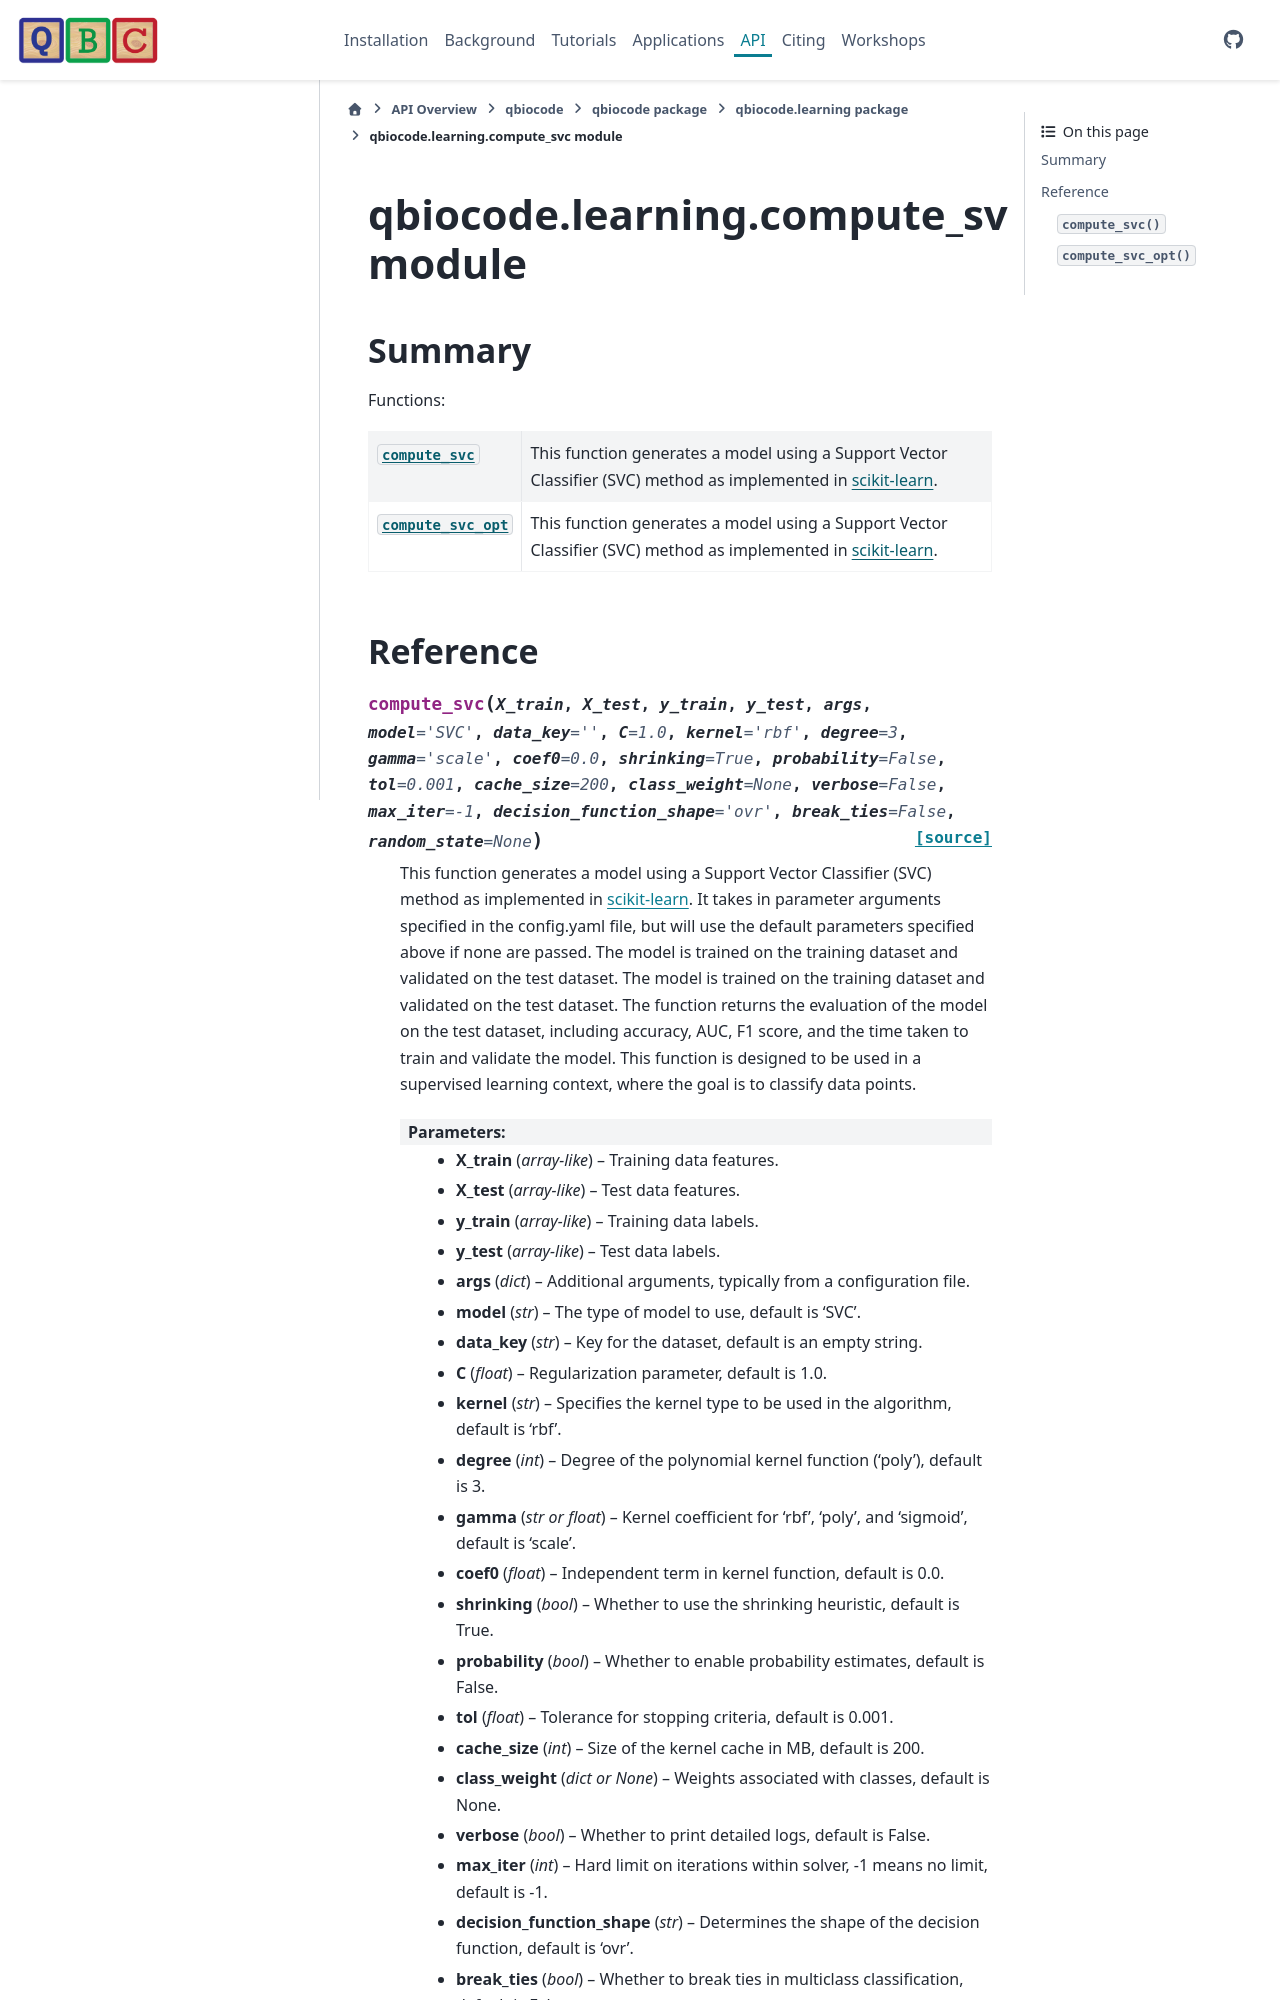

repository: qiskit-community/QBioCode · page: api/qbiocode.learning.compute_svc.html · generator: sphinx


:autogenerated:

qbiocode.learning.compute_svc module
====================================

.. currentmodule:: qbiocode.learning.compute_svc

.. automodule:: qbiocode.learning.compute_svc
    :members: compute_svc, compute_svc_opt
    :undoc-members:
    :show-inheri
